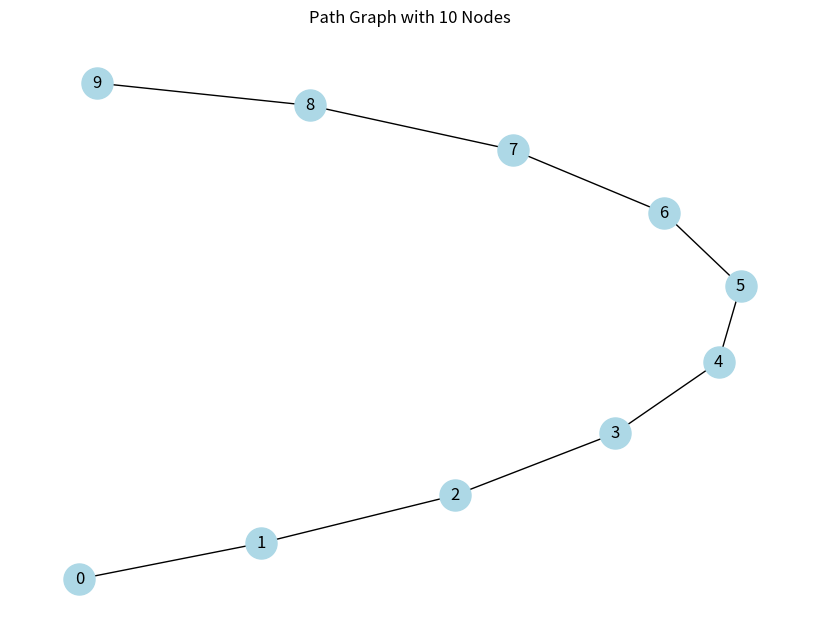
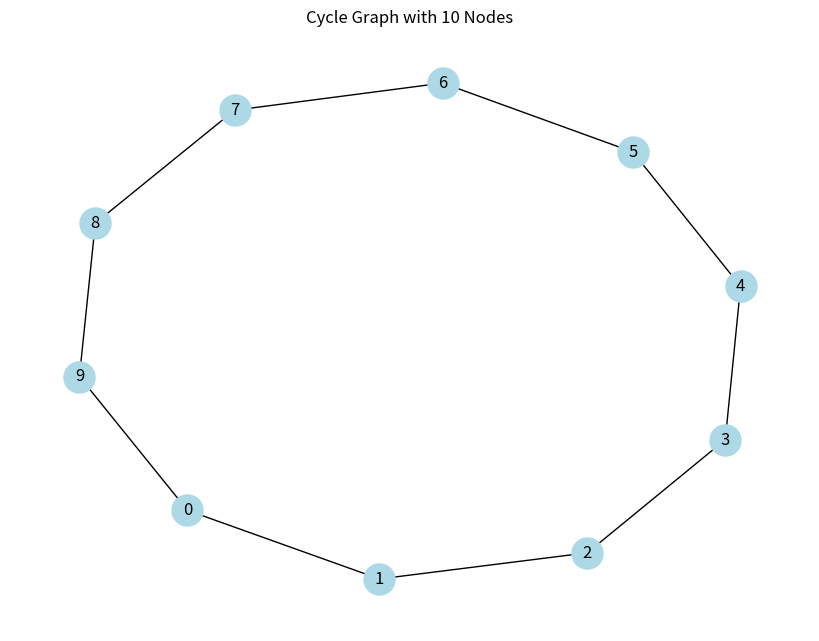
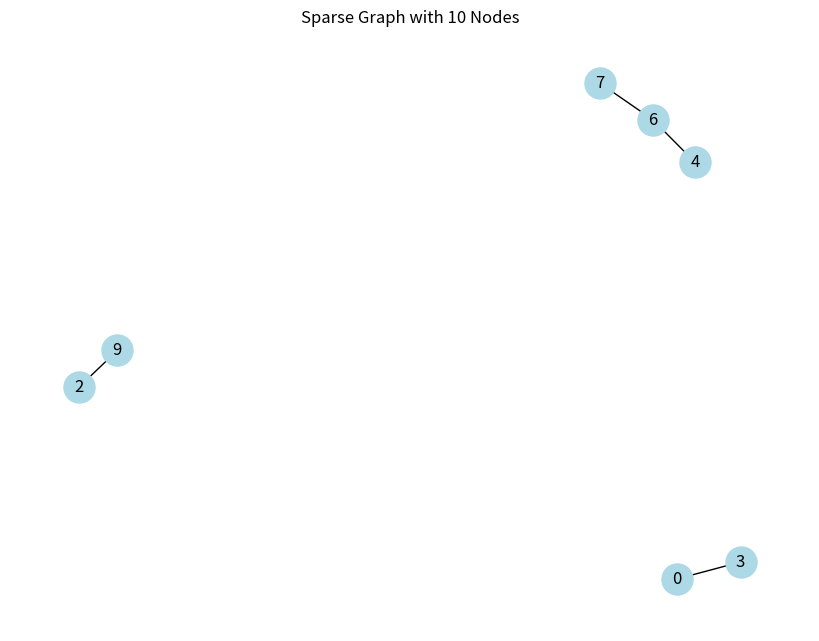
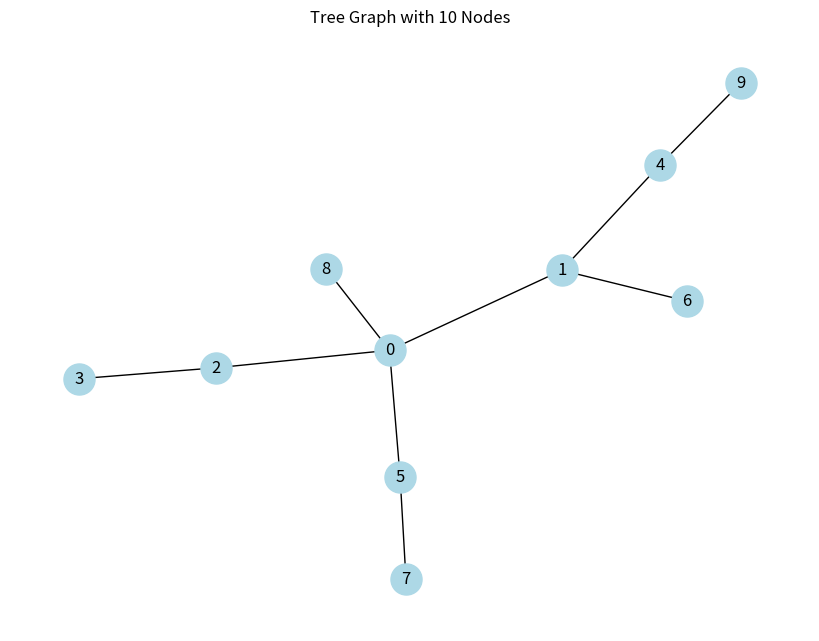
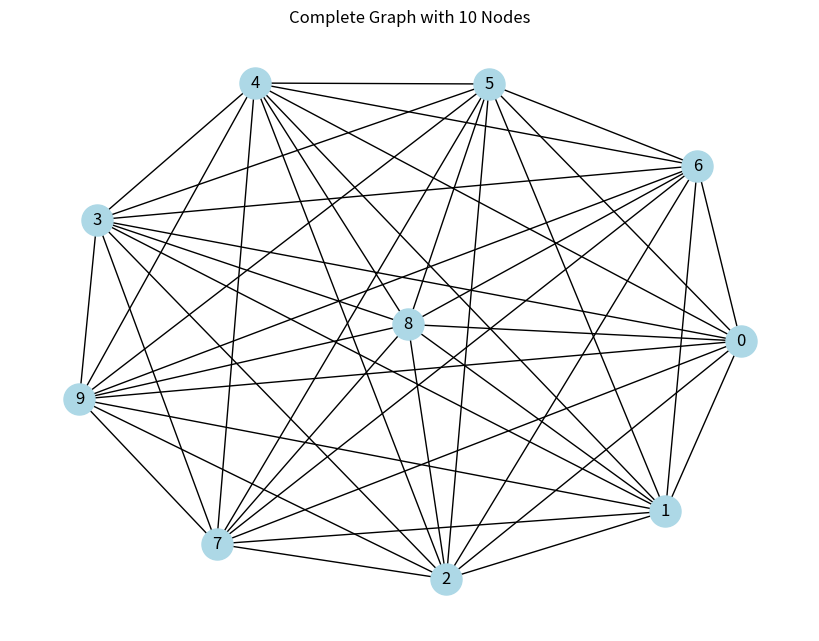
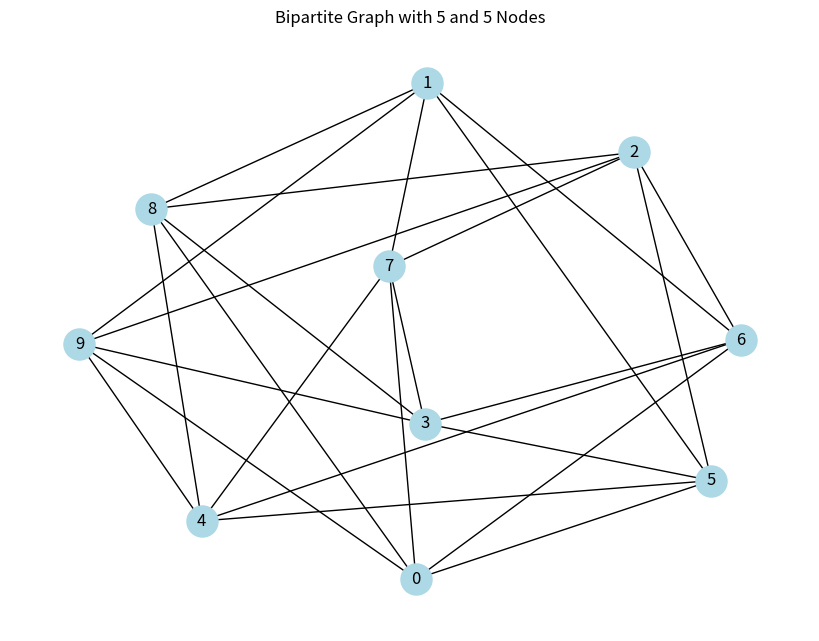
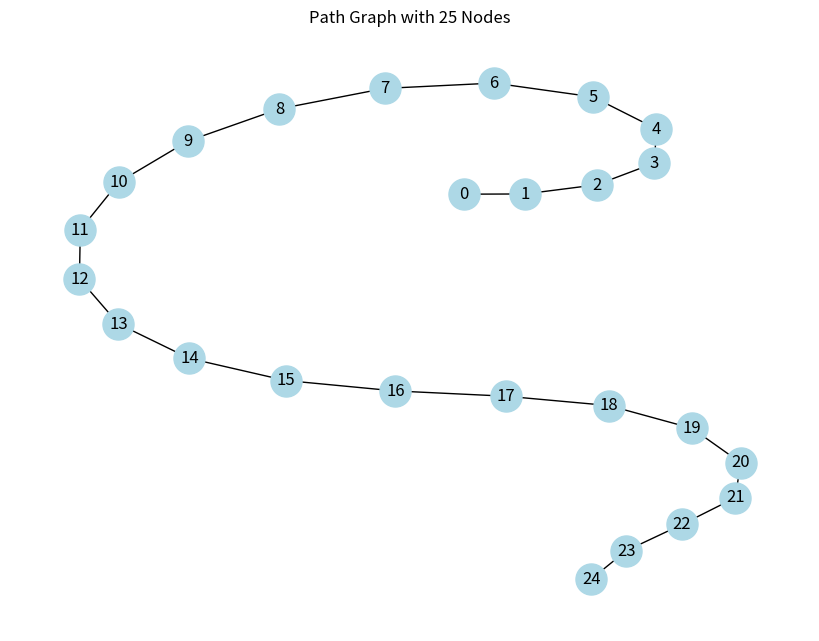
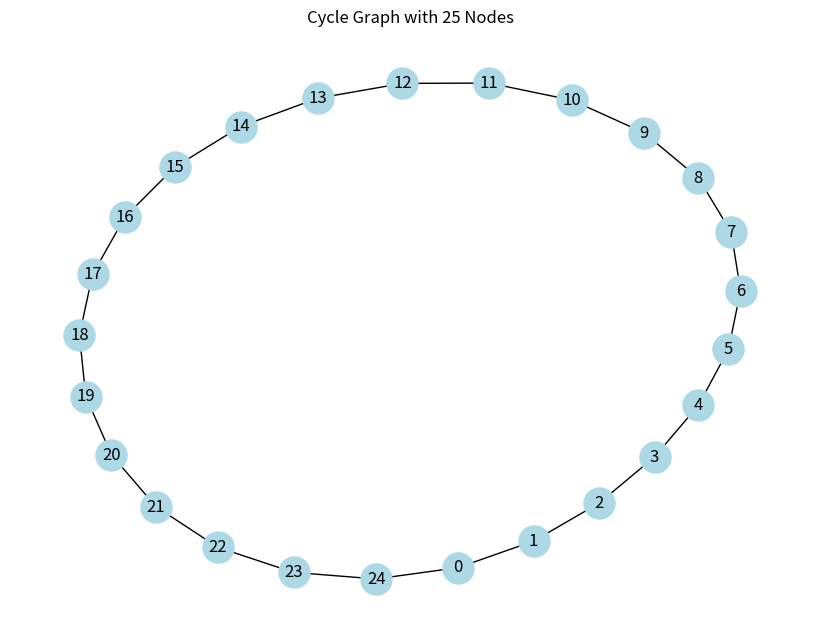
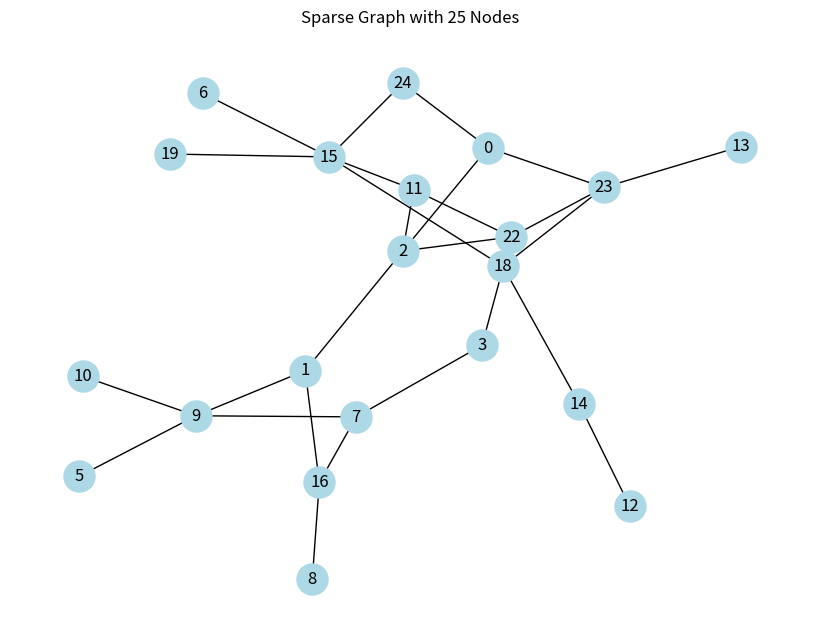
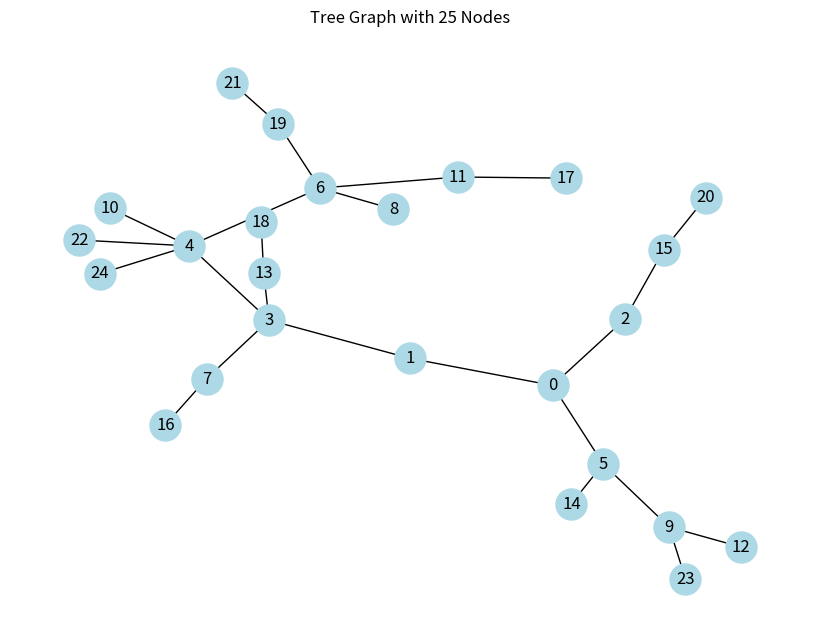
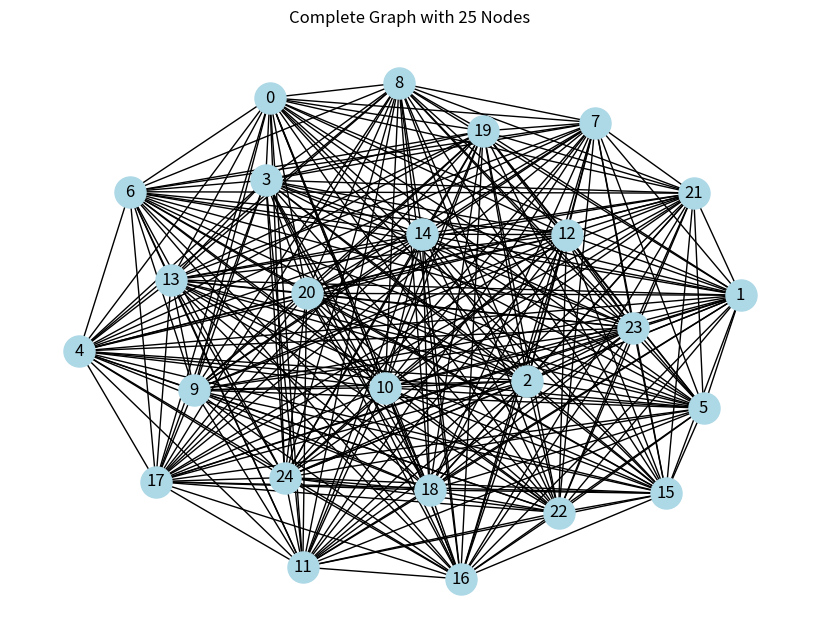
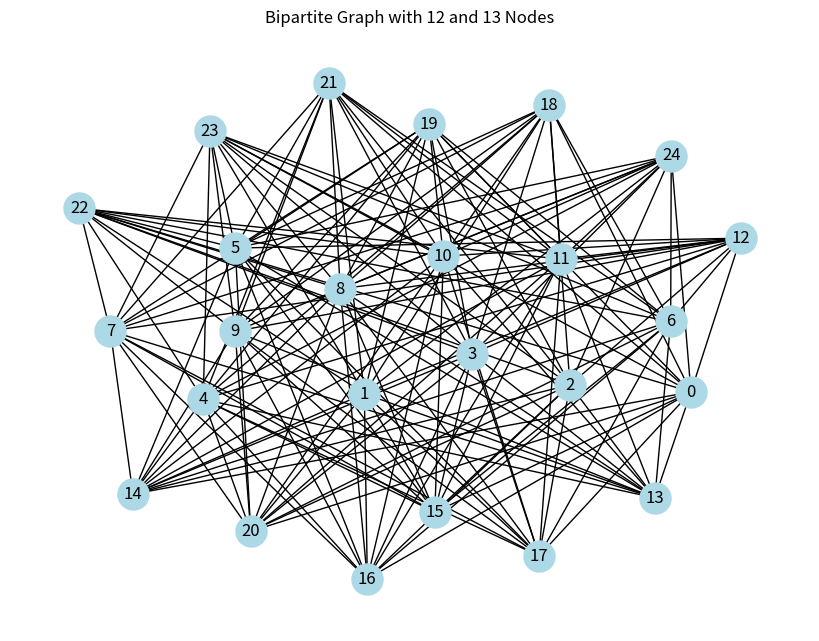
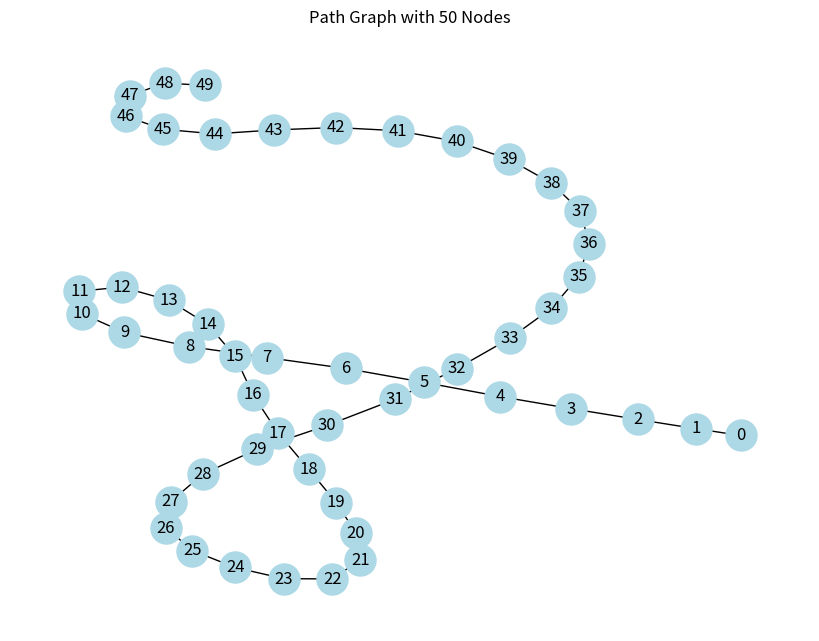
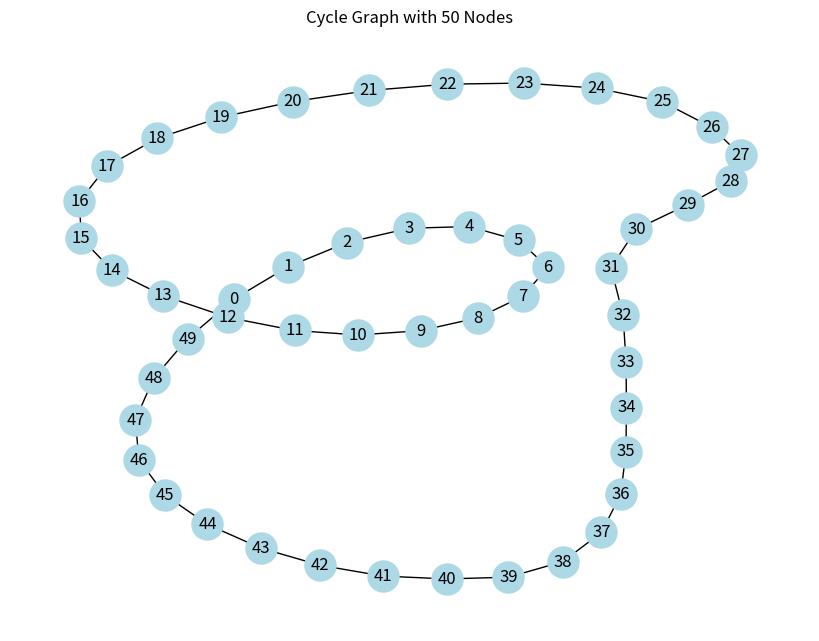
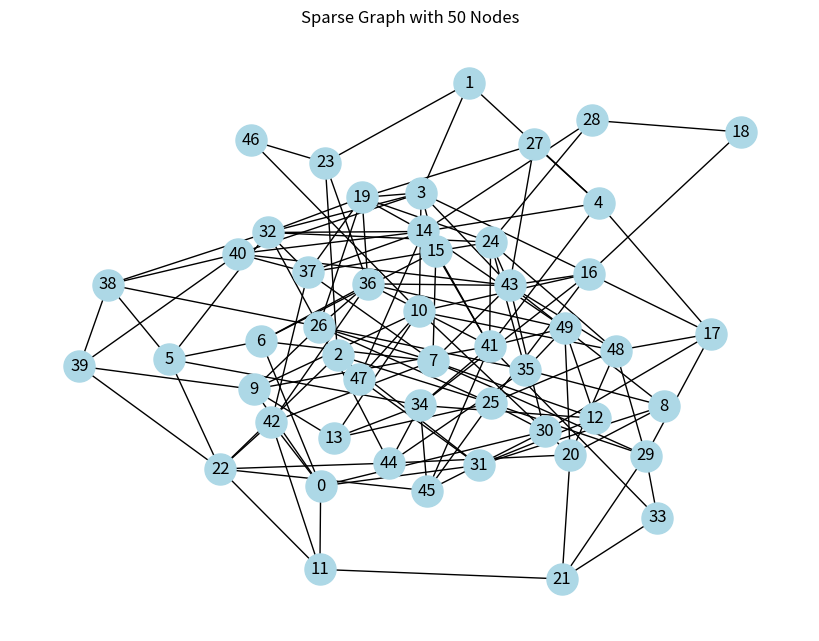
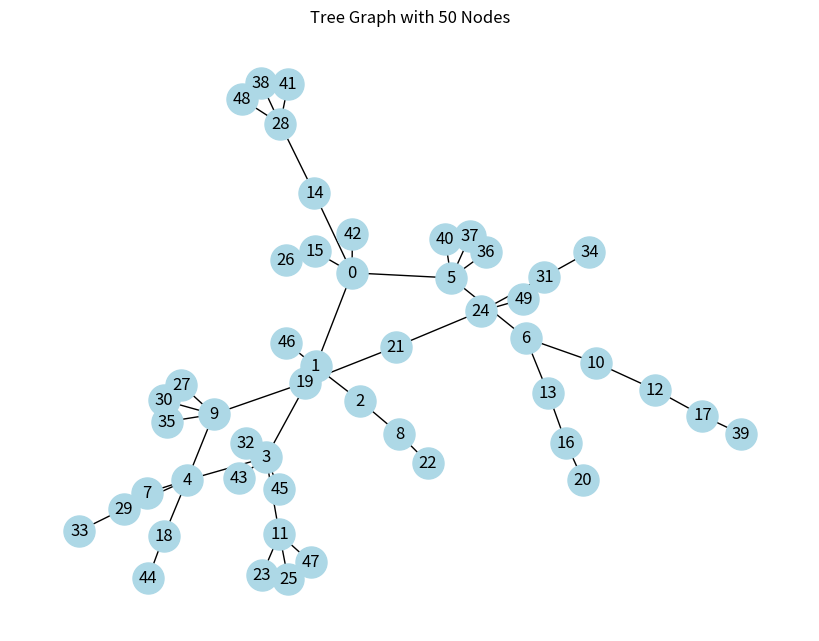

The script that saved these images, in order:
# -*- coding: utf-8 -*-
"""Untitled8.ipynb

Automatically generated by Colaboratory.

Original file is located at
    https://colab.research.google.com/drive/10cyBwqWL56TOumH8TsTx-9jh1mX6yVd5
"""

import random
import networkx as nx
import matplotlib.pyplot as plt
import time

class Graph:
    def __init__(self, vertices):
        self.vertices = vertices
        self.adj_list = {v: [] for v in range(vertices)}

    def add_edge(self, u, v):
        self.adj_list[u].append(v)
        self.adj_list[v].append(u)

    def dfs_util(self, v, visited):
        visited[v] = True

        for i in self.adj_list[v]:
            if not visited[i]:
                self.dfs_util(i, visited)

    def dfs(self, start_node):
        visited = [False] * self.vertices
        self.dfs_util(start_node, visited)
        return visited

# Function to generate a path graph with the given number of nodes and plot it
def generate_and_plot_path_graph(num_nodes):
    G = nx.Graph()
    graph = Graph(num_nodes)

    # Add edges to the graph to create a path
    for i in range(num_nodes - 1):
        graph.add_edge(i, i + 1)
        G.add_edge(i, i + 1)

    # Plot the graph
    plt.figure(figsize=(8, 6))
    pos = nx.spring_layout(G)
    nx.draw(G, pos, with_labels=True, node_color='lightblue', node_size=500)
    plt.title(f"Path Graph with {num_nodes} Nodes")
    plt.show()

    return graph

# Function to generate a cycle graph with the given number of nodes and plot it
def generate_and_plot_cycle_graph(num_nodes):
    G = nx.Graph()
    graph = Graph(num_nodes)

    # Add edges to the graph to create a cycle
    for i in range(num_nodes):
        graph.add_edge(i, (i + 1) % num_nodes)
        G.add_edge(i, (i + 1) % num_nodes)

    # Plot the graph
    plt.figure(figsize=(8, 6))
    pos = nx.spring_layout(G)
    nx.draw(G, pos, with_labels=True, node_color='lightblue', node_size=500)
    plt.title(f"Cycle Graph with {num_nodes} Nodes")
    plt.show()

    return graph

# Function to generate a sparse graph with the given number of nodes and plot it
def generate_and_plot_sparse_graph(num_nodes, edge_probability):
    G = nx.Graph()
    graph = Graph(num_nodes)

    # Add edges to the graph with a given edge probability
    for i in range(num_nodes):
        for j in range(i + 1, num_nodes):
            if random.random() < edge_probability:
                graph.add_edge(i, j)
                G.add_edge(i, j)

    # Plot the graph
    plt.figure(figsize=(8, 6))
    pos = nx.spring_layout(G)
    nx.draw(G, pos, with_labels=True, node_color='lightblue', node_size=500)
    plt.title(f"Sparse Graph with {num_nodes} Nodes")
    plt.show()

    return graph

# Function to generate a tree graph with the given number of nodes and plot it
def generate_and_plot_tree_graph(num_nodes):
    G = nx.Graph()
    graph = Graph(num_nodes)

    # Add edges to the graph to create a tree
    for i in range(1, num_nodes):
        parent = random.randint(0, i - 1)
        graph.add_edge(parent, i)
        G.add_edge(parent, i)

    # Plot the graph
    plt.figure(figsize=(8, 6))
    pos = nx.spring_layout(G)
    nx.draw(G, pos, with_labels=True, node_color='lightblue', node_size=500)
    plt.title(f"Tree Graph with {num_nodes} Nodes")
    plt.show()

    return graph

# Function to generate a complete graph with the given number of nodes and plot it
def generate_and_plot_complete_graph(num_nodes):
    G = nx.complete_graph(num_nodes)
    graph = Graph(num_nodes)

    # Add edges to the graph
    for i in range(num_nodes):
        for j in range(i + 1, num_nodes):
            graph.add_edge(i, j)

    # Plot the graph
    plt.figure(figsize=(8, 6))
    pos = nx.spring_layout(G)
    nx.draw(G, pos, with_labels=True, node_color='lightblue', node_size=500)
    plt.title(f"Complete Graph with {num_nodes} Nodes")
    plt.show()

    return graph

# Function to generate a bipartite graph with the given number of nodes in each partition and plot it
def generate_and_plot_bipartite_graph(partition1_nodes, partition2_nodes):
    G = nx.complete_bipartite_graph(partition1_nodes, partition2_nodes)
    graph = Graph(partition1_nodes + partition2_nodes)

    # Add edges to the graph
    for i in range(partition1_nodes):
        for j in range(partition1_nodes, partition1_nodes + partition2_nodes):
            graph.add_edge(i, j)

    # Plot the graph
    plt.figure(figsize=(8, 6))
    pos = nx.spring_layout(G)
    nx.draw(G, pos, with_labels=True, node_color='lightblue', node_size=500)
    plt.title(f"Bipartite Graph with {partition1_nodes} and {partition2_nodes} Nodes")
    plt.show()

    return graph

# Perform DFS on path, cycle, sparse, tree, complete, and bipartite graphs with different number of nodes and plot the graphs
def perform_dfs_and_plot_graphs():
    nodes_list = [10, 25, 50, 75, 100, 150]
    edge_probability = 0.1

    for num_nodes in nodes_list:
        print(f"\nNumber of Nodes: {num_nodes}")
        start_time = time.time()
        graph = generate_and_plot_path_graph(num_nodes)
        start_node = random.randint(0, num_nodes - 1)
        visited = graph.dfs(start_node)
        end_time = time.time()
        print("Visited Nodes after DFS in Path Graph:", visited)
        print("Execution Time for Path Graph:", end_time - start_time, "seconds")

        start_time = time.time()
        graph = generate_and_plot_cycle_graph(num_nodes)
        start_node = random.randint(0, num_nodes - 1)
        visited = graph.dfs(start_node)
        end_time = time.time()
        print("\nVisited Nodes after DFS in Cycle Graph:", visited)
        print("Execution Time for Cycle Graph:", end_time - start_time, "seconds")

        start_time = time.time()
        graph = generate_and_plot_sparse_graph(num_nodes, edge_probability)
        start_node = random.randint(0, num_nodes - 1)
        visited = graph.dfs(start_node)
        end_time = time.time()
        print("\nVisited Nodes after DFS in Sparse Graph:", visited)
        print("Execution Time for Sparse Graph:", end_time - start_time, "seconds")

        start_time = time.time()
        graph = generate_and_plot_tree_graph(num_nodes)
        start_node = random.randint(0, num_nodes - 1)
        visited = graph.dfs(start_node)
        end_time = time.time()
        print("\nVisited Nodes after DFS in Tree Graph:", visited)
        print("Execution Time for Tree Graph:", end_time - start_time, "seconds")

        start_time = time.time()
        graph = generate_and_plot_complete_graph(num_nodes)
        start_node = random.randint(0, num_nodes - 1)
        visited = graph.dfs(start_node)
        end_time = time.time()
        print("\nVisited Nodes after DFS in Complete Graph:", visited)
        print("Execution Time for Complete Graph:", end_time - start_time, "seconds")

        partition1_nodes = num_nodes // 2
        partition2_nodes = num_nodes - partition1_nodes
        start_time = time.time()
        graph = generate_and_plot_bipartite_graph(partition1_nodes, partition2_nodes)
        start_node = random.randint(0, num_nodes - 1)
        visited = graph.dfs(start_node)
        end_time = time.time()
        print("\nVisited Nodes after DFS in Bipartite Graph:", visited)
        print("Execution Time for Bipartite Graph:", end_time - start_time, "seconds")

# Call the function
perform_dfs_and_plot_graphs()
